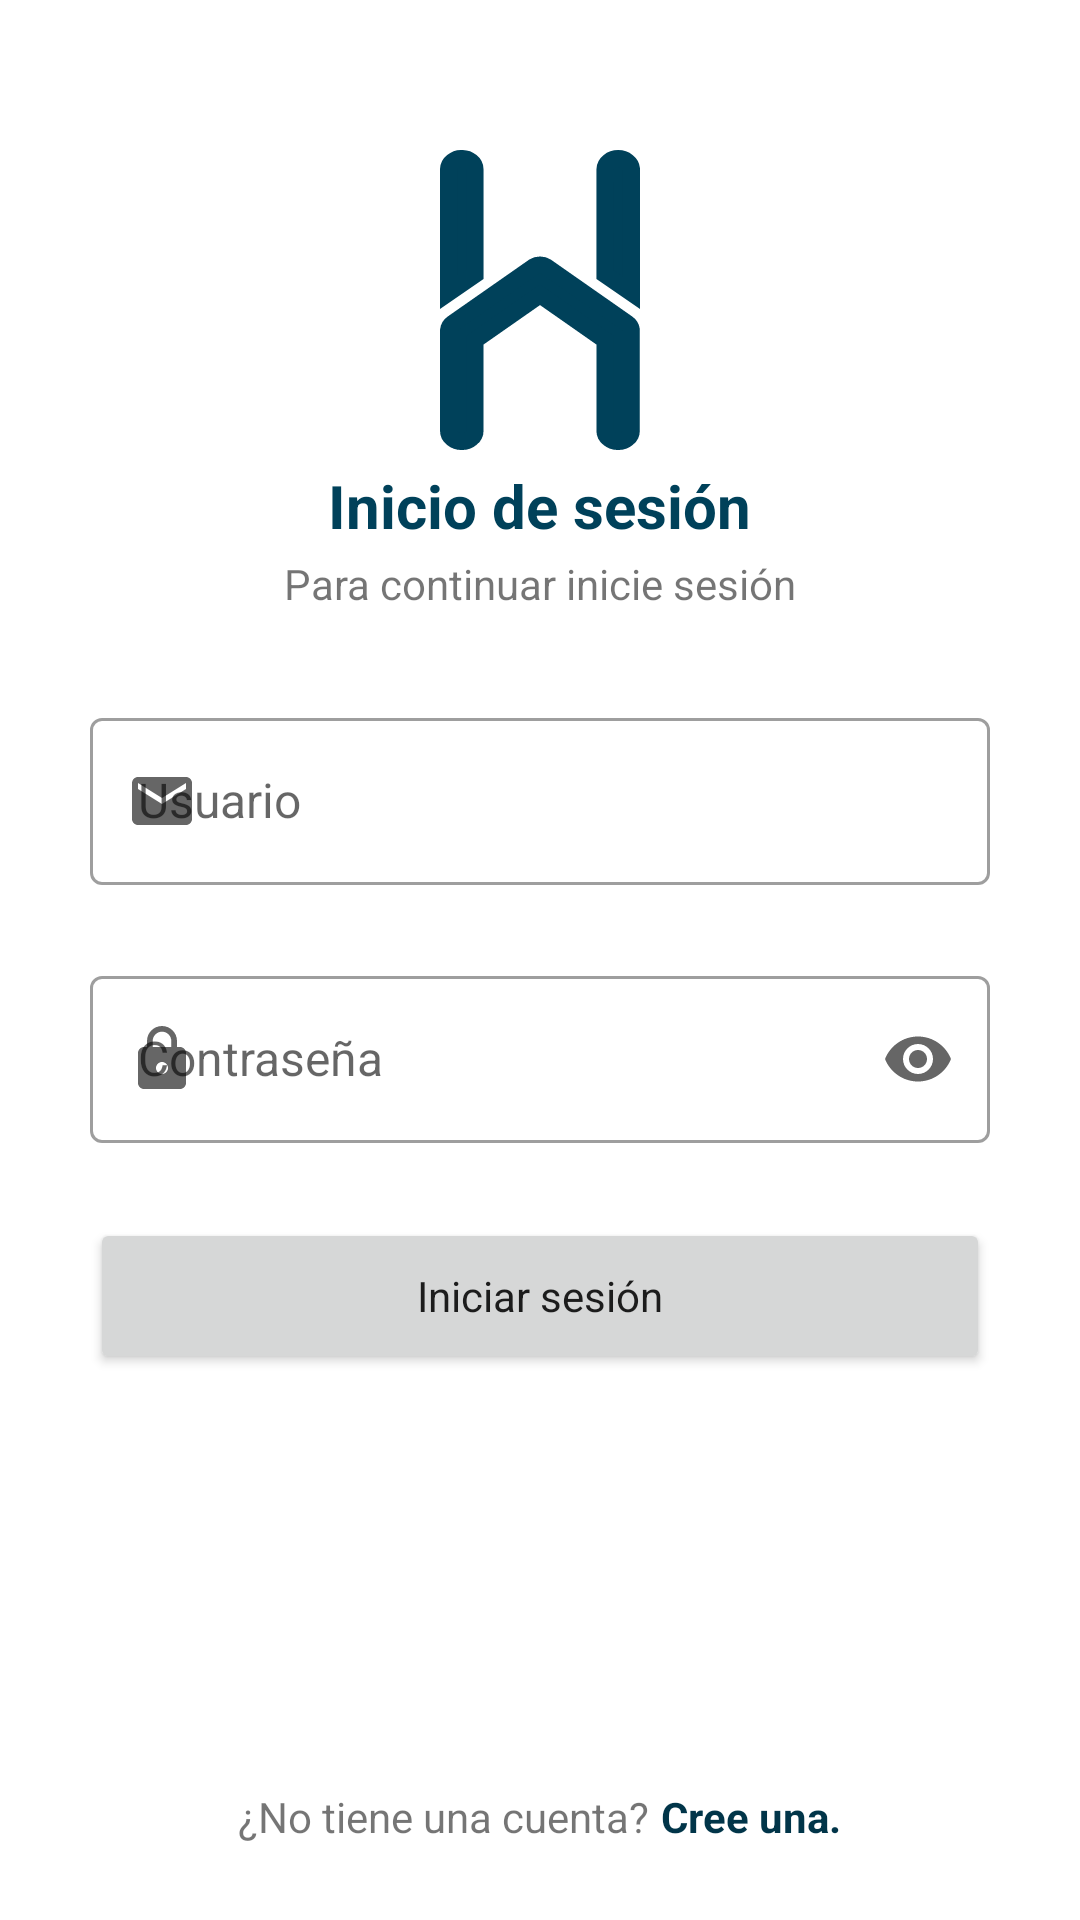

This screen was rendered from an Android layout file. Write that file and the resources it references.
<!-- AndroidManifest.xml: application theme AppTheme -->
<!-- res/layout/iniciarsesion.xml -->
<?xml version="1.0" encoding="utf-8"?>
<RelativeLayout xmlns:android="http://schemas.android.com/apk/res/android"
    xmlns:app="http://schemas.android.com/apk/res-auto"
    android:layout_width="match_parent"
    android:layout_height="match_parent"
   >

    <LinearLayout
        android:layout_width="match_parent"
        android:layout_height="wrap_content"
        android:orientation="vertical">

        <LinearLayout
            android:layout_width="match_parent"
            android:layout_height="wrap_content"
            android:layout_marginStart="25dp"
            android:layout_marginTop="25dp"
            android:layout_marginEnd="25dp"
            android:orientation="vertical"
            android:padding="25dp">

            <ImageView
                android:id="@+id/imageView2"
                android:layout_width="219dp"
                android:layout_height="100dp"
                android:layout_gravity="center"
                android:layout_marginBottom="5dp"
                app:srcCompat="@drawable/ic_azuloscurologo" />

            <TextView
                android:id="@+id/textView"
                style="@style/Titulo"
                android:layout_width="wrap_content"
                android:layout_height="wrap_content"
                android:layout_marginBottom="3dp"
                android:text="Inicio de sesión"
                android:layout_gravity="center"
                android:textColor="@color/AzulLogo" />

            <TextView
                android:id="@+id/textView4"
                style="@style/TextoDescripcion"
                android:layout_width="wrap_content"
                android:layout_height="wrap_content"
                android:text="Para continuar inicie sesión"
                android:layout_gravity="center" />
                />
        </LinearLayout>

        <LinearLayout
            android:layout_width="match_parent"
            android:layout_height="wrap_content"
            android:layout_centerHorizontal="true"
            android:layout_centerVertical="true"
            android:layout_margin="5dp"
            android:orientation="vertical">

            <com.google.android.material.textfield.TextInputLayout
                style="@style/Widget.MaterialComponents.TextInputLayout.OutlinedBox"
                android:layout_width="match_parent"
                android:layout_height="wrap_content"
                android:layout_marginLeft="25dp"
                android:layout_marginRight="25dp"
                android:layout_marginBottom="25dp"
                android:hint="Usuario"
                app:startIconDrawable="@drawable/ic_baseline_email_24">

                <com.google.android.material.textfield.TextInputEditText
                    android:id="@+id/iniciarCorreo"
                    android:layout_width="match_parent"
                    android:layout_height="wrap_content" />
            </com.google.android.material.textfield.TextInputLayout>

            <com.google.android.material.textfield.TextInputLayout
                style="@style/Widget.MaterialComponents.TextInputLayout.OutlinedBox"
                android:layout_width="match_parent"
                android:layout_height="wrap_content"
                android:layout_marginLeft="25dp"
                android:layout_marginRight="25dp"
                android:layout_marginBottom="25dp"
                android:hint="Contraseña"
                app:endIconMode="password_toggle"
                app:startIconDrawable="@drawable/ic_baseline_lock_24">


                <com.google.android.material.textfield.TextInputEditText
                    android:id="@+id/iniciarContrasena"
                    android:layout_width="match_parent"
                    android:layout_height="wrap_content"
                    android:inputType="textPassword" />
            </com.google.android.material.textfield.TextInputLayout>

            <Button
                android:id="@+id/iniciarBoton"
                android:layout_width="match_parent"
                android:layout_height="52dp"
                android:layout_marginLeft="25dp"
                android:layout_marginRight="25dp"
                android:text="Iniciar sesión"
                android:textAlignment="center"
                app:cornerRadius="12dp" />


        </LinearLayout>

    </LinearLayout>

    <LinearLayout
        android:layout_width="wrap_content"
        android:layout_height="wrap_content"
        android:layout_alignParentBottom="true"
        android:layout_centerInParent="true"
        android:layout_marginBottom="25dp"
        android:orientation="horizontal">

        <TextView
            android:id="@+id/textView2"
            android:layout_width="wrap_content"
            android:layout_height="wrap_content"
            android:layout_gravity="center"
            android:layout_marginRight="4dp"
            android:text="¿No tiene una cuenta?"
            style="@style/TextoDescripcion"/>

        <TextView
            android:id="@+id/crearCuenta"
            android:layout_width="wrap_content"
            android:layout_height="wrap_content"
            android:text="Cree una."
            android:textColor="@color/azulturquioscuro"
            style="@style/Texto"
            android:textStyle="bold"/>

    </LinearLayout>

</RelativeLayout>
<!-- resources referenced by this layout -->
<resources>
  <color name="AzulLogo">#00415a</color>
  <color name="azulturquioscuro">#013549</color>
  <!-- drawable ic_azuloscurologo: vector/xml drawable (drawable, 2947 chars, omitted) -->
  <!-- drawable ic_baseline_email_24 (drawable) -->
  <vector android:height="24dp" android:tint="#00415A"
      android:viewportHeight="24" android:viewportWidth="24"
      android:width="24dp" xmlns:android="http://schemas.android.com/apk/res/android">
      <path android:fillColor="@android:color/white" android:pathData="M20,4L4,4c-1.1,0 -1.99,0.9 -1.99,2L2,18c0,1.1 0.9,2 2,2h16c1.1,0 2,-0.9 2,-2L22,6c0,-1.1 -0.9,-2 -2,-2zM20,8l-8,5 -8,-5L4,6l8,5 8,-5v2z"/>
  </vector>
  <!-- drawable ic_baseline_lock_24 (drawable) -->
  <vector android:height="24dp" android:tint="#00415A"
      android:viewportHeight="24" android:viewportWidth="24"
      android:width="24dp" xmlns:android="http://schemas.android.com/apk/res/android">
      <path android:fillColor="@android:color/white" android:pathData="M18,8h-1L17,6c0,-2.76 -2.24,-5 -5,-5S7,3.24 7,6v2L6,8c-1.1,0 -2,0.9 -2,2v10c0,1.1 0.9,2 2,2h12c1.1,0 2,-0.9 2,-2L20,10c0,-1.1 -0.9,-2 -2,-2zM12,17c-1.1,0 -2,-0.9 -2,-2s0.9,-2 2,-2 2,0.9 2,2 -0.9,2 -2,2zM15.1,8L8.9,8L8.9,6c0,-1.71 1.39,-3.1 3.1,-3.1 1.71,0 3.1,1.39 3.1,3.1v2z"/>
  </vector>
  <style name="Texto" parent="">
          <item name="android:textSize">14sp</item>
          <item name="android:textColor">@color/black</item>
          <item name="android:gravity">center_vertical</item>
      </style>
  <style name="TextoDescripcion" parent="">
          <item name="android:textSize">14sp</item>
      </style>
  <style name="Titulo" parent="Texto">
          <item name="android:textSize">20sp</item>
          <item name="android:textStyle">bold</item>
      </style>
  <style name="AppTheme" parent="Theme.MaterialComponents.Light.NoActionBar">
          <item name="colorPrimary">@color/azulturqui</item>
          <item name="colorPrimaryDark">@color/azulturquioscuro</item>
          <item name="colorAccent">@color/black</item>
          <item name="fontFamily">@font/robotoregular</item>
          <item name="android:letterSpacing">0</item>
          <item name="android:textAllCaps">false</item>
      </style>
  <color name="black">#FF000000</color>
  <color name="azulturqui">#00415A</color>
</resources>
